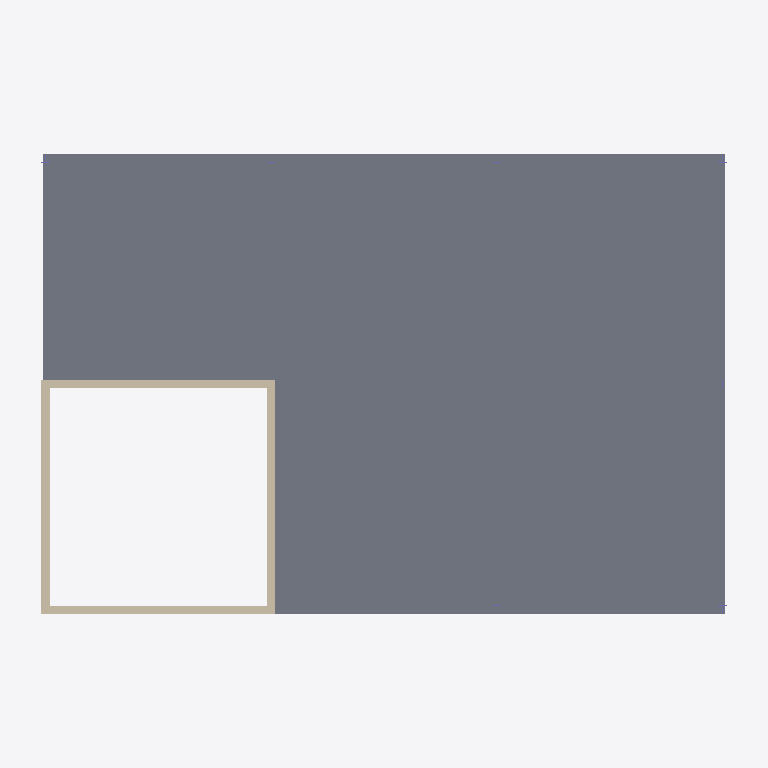
Plan cut of the same IFC building model at storey 'Level 1' (level 0.00 m, cut at 1.40 m), seen from above with north up, elements coloured by IFC class: 4 walls (beige), 1 slab (grey). Cut surfaces are drawn darker.
Extent 25.2 m × 17.8 m × 16.1 m (x, y, z). Storeys (4): Level 0 at -2.80 m; Level 1 at 0.00 m; Level 2 at 4.00 m; Level 3 at 8.00 m. Elements (66): 39 IfcBeam, 11 IfcSlab, 8 IfcColumn, 4 IfcFooting, 4 IfcWall.

HEADER;
FILE_DESCRIPTION(('ViewDefinition [DesignTransferView_V1.0]','RevitIdentifiers [VersionGUID: e0bd625e-454e-4cfd-889c-75d655d25446, NumberOfSaves: 6]','CoordinateReference [CoordinateBase: Shared Coordinates, ProjectSite: Default Site]','ExchangeRequirement [Structural]'),'2;1');
FILE_NAME('Project Number','2023-05-27T11:17:05-05:00',(''),(''),'ODA SDAI 23.12','Autodesk Revit 24.0.5.432 (ENU) - IFC 24.0.5.432','');
FILE_SCHEMA(('IFC4'));
ENDSEC;
DATA;
#89=IFCPROJECT('3qmrpwgLDANuhpJOXQeUds',#18,'Project Number',$,$,'Project Name','Project Status',(#84),#81);
#112=IFCSITE('3qmrpwgLDANuhpJOXQeUdq',#18,'Default',$,$,#111,$,$,.ELEMENT.,$,$,$,$,$);
#94=IFCBUILDING('3qmrpwgLDANuhpJOXQeUdt',#18,'',$,$,#92,$,'',.ELEMENT.,$,$,$);
#98=IFCBUILDINGSTOREY('1v96O$YqXCRB7ePWhgPgme',#18,'Level 0',$,'Level:8mm Head',#97,$,'Level 0',.ELEMENT.,-2.8);
#101=IFCBUILDINGSTOREY('1qv6ynVKX7xf87anS8vNi1',#18,'Level 1',$,'Level:8mm Head',#100,$,'Level 1',.ELEMENT.,0.0);
#105=IFCBUILDINGSTOREY('1qv6ynVKX7xf87anS8vN2n',#18,'Level 2',$,'Level:8mm Head',#104,$,'Level 2',.ELEMENT.,3.9999999999999996);
#109=IFCBUILDINGSTOREY('1v96O$YqXCRB7ePWhgPgnq',#18,'Level 3',$,'Level:8mm Head',#108,$,'Level 3',.ELEMENT.,8.000000000000218);
#1300=IFCSLAB('01jHmBqSD2hw5tkN39NdlY',#18,'Floor:160mm Concrete With 50mm Metal Deck:420569',$,'Floor:160mm Concrete With 50mm Metal Deck',#1274,#1299,'420569',.FLOOR.);
#233=IFCWALL('1v96O$YqXCRB7ePWhgPfFy',#18,'Basic Wall:Generic - 300mm:417840',$,'Basic Wall:Generic - 300mm',#221,#232,'417840',.NOTDEFINED.);
#146=IFCWALL('1v96O$YqXCRB7ePWhgPfFY',#18,'Basic Wall:Generic - 300mm:417838',$,'Basic Wall:Generic - 300mm',#131,#145,'417838',.NOTDEFINED.);
#303=IFCWALL('1v96O$YqXCRB7ePWhgPfFu',#18,'Basic Wall:Generic - 300mm:417844',$,'Basic Wall:Generic - 300mm',#291,#302,'417844',.NOTDEFINED.);
#268=IFCWALL('1v96O$YqXCRB7ePWhgPfF_',#18,'Basic Wall:Generic - 300mm:417842',$,'Basic Wall:Generic - 300mm',#256,#267,'417842',.NOTDEFINED.);
ENDSEC;